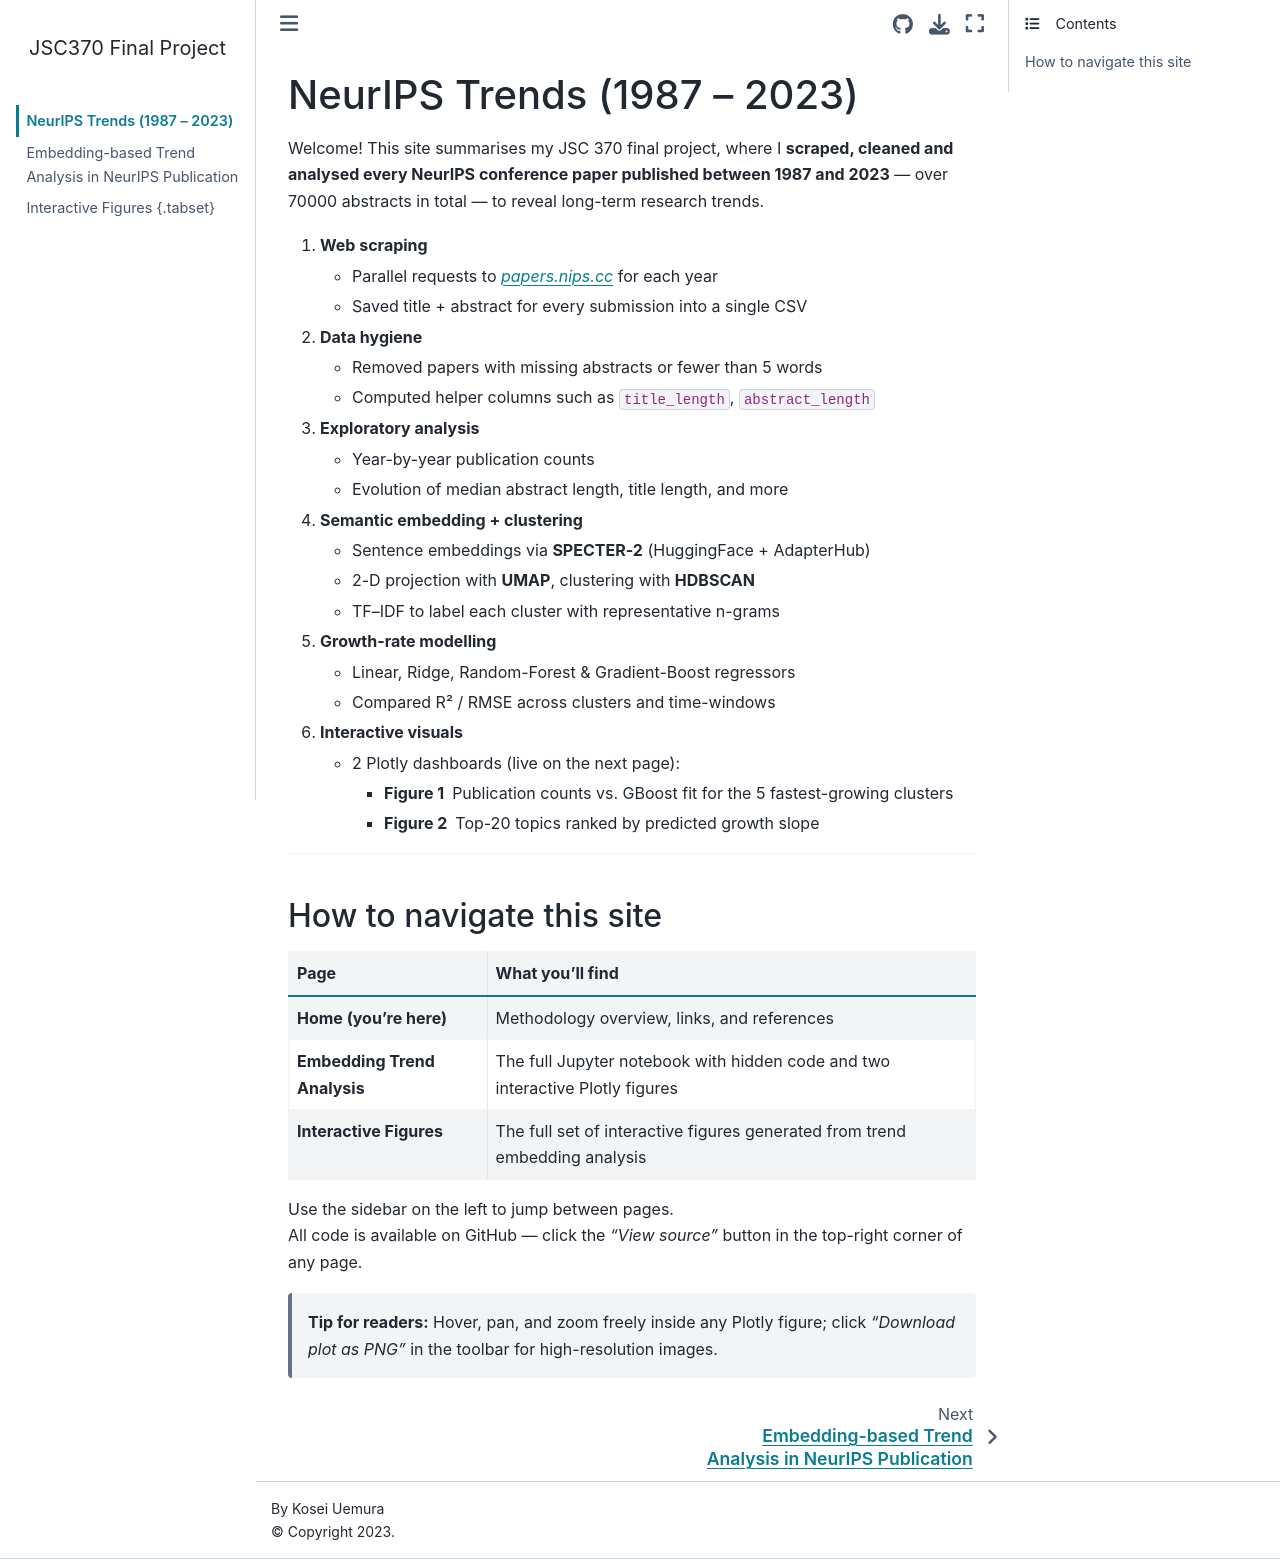

repository: Kosei1227/JSC370-finalproject · page: intro.html · generator: jekyll

# NeurIPS Trends (1987 – 2023)

Welcome! This site summarises my JSC 370 final project, where I **scraped,
cleaned and analysed every NeurIPS conference paper published between 1987
and 2023** — over 70000 abstracts in total — to reveal long-term research
trends.


1. **Web scraping**  
   * Parallel requests to *papers.nips.cc* for each year  
   * Saved title + abstract for every submission into a single CSV

2. **Data hygiene**  
   * Removed papers with missing abstracts or fewer than 5 words  
   * Computed helper columns such as `title_length`, `abstract_length`

3. **Exploratory analysis**  
   * Year-by-year publication counts  
   * Evolution of median abstract length, title length, and more

4. **Semantic embedding + clustering**  
   * Sentence embeddings via **SPECTER-2** (HuggingFace + AdapterHub)  
   * 2-D projection with **UMAP**, clustering with **HDBSCAN**  
   * TF–IDF to label each cluster with representative n-grams

5. **Growth-rate modelling**  
   * Linear, Ridge, Random-Forest & Gradient-Boost regressors  
   * Compared R² / RMSE across clusters and time-windows

6. **Interactive visuals**  
   * 2 Plotly dashboards (live on the next page):  
     * **Figure 1** Publication counts vs. GBoost fit for the 5
       fastest-growing clusters  
     * **Figure 2** Top-20 topics ranked by predicted growth slope  

---

## How to navigate this site

| Page | What you’ll find |
|------|------------------|
| **Home (you’re here)** | Methodology overview, links, and references |
| **Embedding Trend Analysis** | The full Jupyter notebook with hidden code and two interactive Plotly figures |
| **Interactive Figures** | The full set of interactive figures generated from trend embedding analysis |

Use the sidebar on the left to jump between pages.  
All code is available on GitHub — click the *“View source”* button in the top-right corner of any page.

> **Tip for readers:** Hover, pan, and zoom freely inside any Plotly figure; click *“Download plot as PNG”* in the toolbar for high-resolution images.
